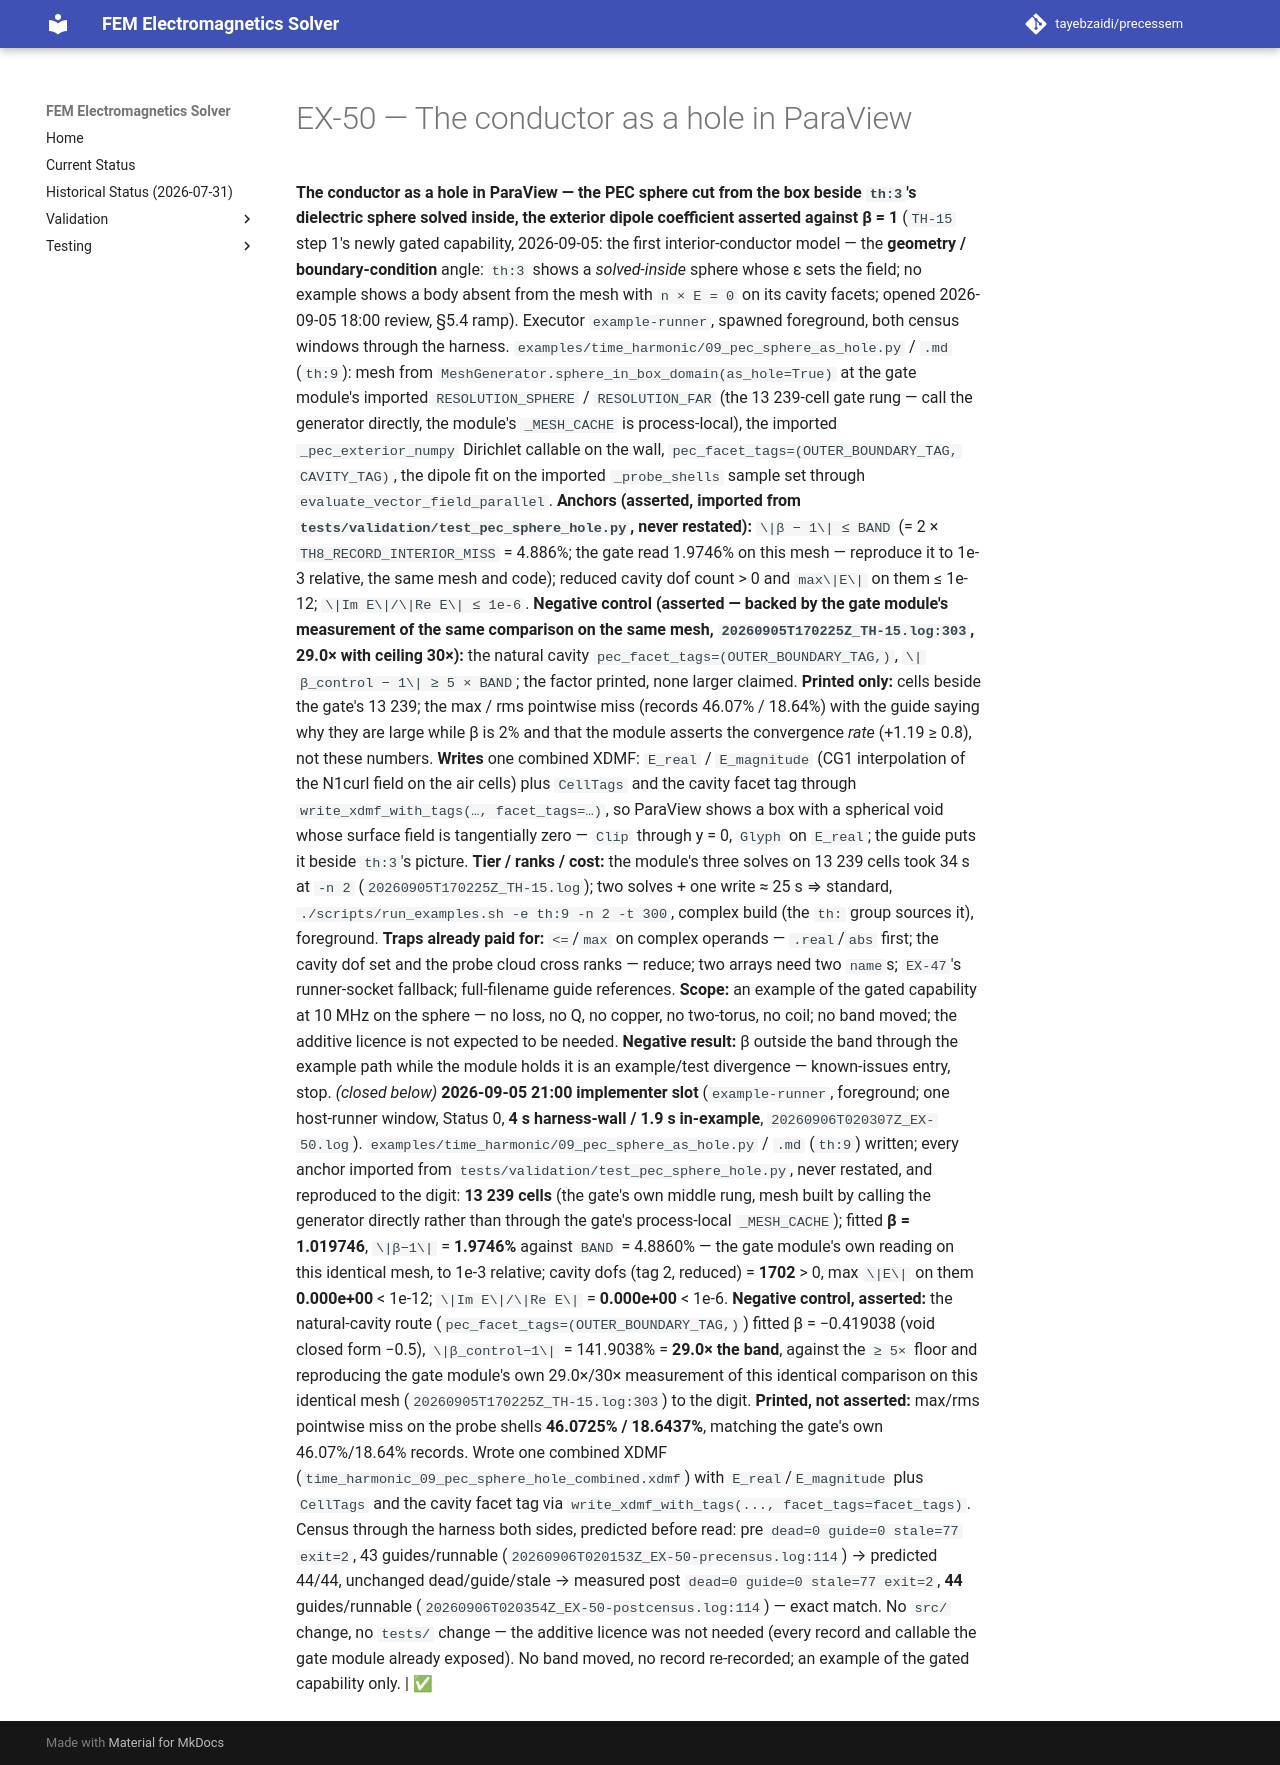

repository: tayebzaidi/precessem · page: planning/chunks/EX-50/index.html · generator: mkdocs

# EX-50 — The conductor as a hole in ParaView

 **The conductor as a hole in ParaView — the PEC sphere cut from the box beside `th:3`'s dielectric sphere solved inside, the exterior dipole coefficient asserted against β = 1** (`TH-15` step 1's newly gated capability, 2026-09-05: the first interior-conductor model — the **geometry / boundary-condition** angle: `th:3` shows a *solved-inside* sphere whose ε sets the field; no example shows a body absent from the mesh with `n × E = 0` on its cavity facets; opened 2026-09-05 18:00 review, §5.4 ramp). Executor `example-runner`, spawned foreground, both census windows through the harness. `examples/time_harmonic/09_pec_sphere_as_hole.py` / `.md` (`th:9`): mesh from `MeshGenerator.sphere_in_box_domain(as_hole=True)` at the gate module's imported `RESOLUTION_SPHERE` / `RESOLUTION_FAR` (the 13 239-cell gate rung — call the generator directly, the module's `_MESH_CACHE` is process-local), the imported `_pec_exterior_numpy` Dirichlet callable on the wall, `pec_facet_tags=(OUTER_BOUNDARY_TAG, CAVITY_TAG)`, the dipole fit on the imported `_probe_shells` sample set through `evaluate_vector_field_parallel`. **Anchors (asserted, imported from `tests/validation/test_pec_sphere_hole.py`, never restated):** `\|β − 1\| ≤ BAND` (= 2 × `TH8_RECORD_INTERIOR_MISS` = 4.886%; the gate read 1.9746% on this mesh — reproduce it to 1e-3 relative, the same mesh and code); reduced cavity dof count > 0 and `max\|E\|` on them ≤ 1e-12; `\|Im E\|/\|Re E\| ≤ 1e-6`. **Negative control (asserted — backed by the gate module's measurement of the same comparison on the same mesh, `20260905T170225Z_TH-15.log:303`, 29.0× with ceiling 30×):** the natural cavity `pec_facet_tags=(OUTER_BOUNDARY_TAG,)`, `\|β_control − 1\| ≥ 5 × BAND`; the factor printed, none larger claimed. **Printed only:** cells beside the gate's 13 239; the max / rms pointwise miss (records 46.07% / 18.64%) with the guide saying why they are large while β is 2% and that the module asserts the convergence *rate* (+1.19 ≥ 0.8), not these numbers. **Writes** one combined XDMF: `E_real` / `E_magnitude` (CG1 interpolation of the N1curl field on the air cells) plus `CellTags` and the cavity facet tag through `write_xdmf_with_tags(…, facet_tags=…)`, so ParaView shows a box with a spherical void whose surface field is tangentially zero — `Clip` through y = 0, `Glyph` on `E_real`; the guide puts it beside `th:3`'s picture. **Tier / ranks / cost:** the module's three solves on 13 239 cells took 34 s at `-n 2` (`20260905T170225Z_TH-15.log`); two solves + one write ≈ 25 s ⇒ standard, `./scripts/run_examples.sh -e th:9 -n 2 -t 300`, complex build (the `th:` group sources it), foreground. **Traps already paid for:** `<=`/`max` on complex operands — `.real`/`abs` first; the cavity dof set and the probe cloud cross ranks — reduce; two arrays need two `name`s; `EX-47`'s runner-socket fallback; full-filename guide references. **Scope:** an example of the gated capability at 10 MHz on the sphere — no loss, no Q, no copper, no two-torus, no coil; no band moved; the additive licence is not expected to be needed. **Negative result:** β outside the band through the example path while the module holds it is an example/test divergence — known-issues entry, stop. *(closed below)* **2026-09-05 21:00 implementer slot** (`example-runner`, foreground; one host-runner window, Status 0, **4 s harness-wall / 1.9 s in-example**, `20260906T020307Z_EX-50.log`). `examples/time_harmonic/09_pec_sphere_as_hole.py` / `.md` (`th:9`) written; every anchor imported from `tests/validation/test_pec_sphere_hole.py`, never restated, and reproduced to the digit: **13 239 cells** (the gate's own middle rung, mesh built by calling the generator directly rather than through the gate's process-local `_MESH_CACHE`); fitted **β = 1.019746**, `\|β−1\|` = **1.9746%** against `BAND` = 4.8860% — the gate module's own reading on this identical mesh, to 1e-3 relative; cavity dofs (tag 2, reduced) = **1702** > 0, max `\|E\|` on them **0.000e+00** < 1e-12; `\|Im E\|/\|Re E\|` = **0.000e+00** < 1e-6. **Negative control, asserted:** the natural-cavity route (`pec_facet_tags=(OUTER_BOUNDARY_TAG,)`) fitted β = −0.419038 (void closed form −0.5), `\|β_control−1\|` = 141.9038% = **29.0× the band**, against the `≥ 5×` floor and reproducing the gate module's own 29.0×/30× measurement of this identical comparison on this identical mesh (`20260905T170225Z_TH-15.log:303`) to the digit. **Printed, not asserted:** max/rms pointwise miss on the probe shells **46.0725% / 18.6437%**, matching the gate's own 46.07%/18.64% records. Wrote one combined XDMF (`time_harmonic_09_pec_sphere_hole_combined.xdmf`) with `E_real`/`E_magnitude` plus `CellTags` and the cavity facet tag via `write_xdmf_with_tags(..., facet_tags=facet_tags)`. Census through the harness both sides, predicted before read: pre `dead=0 guide=0 stale=77 exit=2`, 43 guides/runnable (`20260906T020153Z_EX-50-precensus.log:114`) → predicted 44/44, unchanged dead/guide/stale → measured post `dead=0 guide=0 stale=77 exit=2`, **44** guides/runnable (`20260906T020354Z_EX-50-postcensus.log:114`) — exact match. No `src/` change, no `tests/` change — the additive licence was not needed (every record and callable the gate module already exposed). No band moved, no record re-recorded; an example of the gated capability only. | ✅ 
